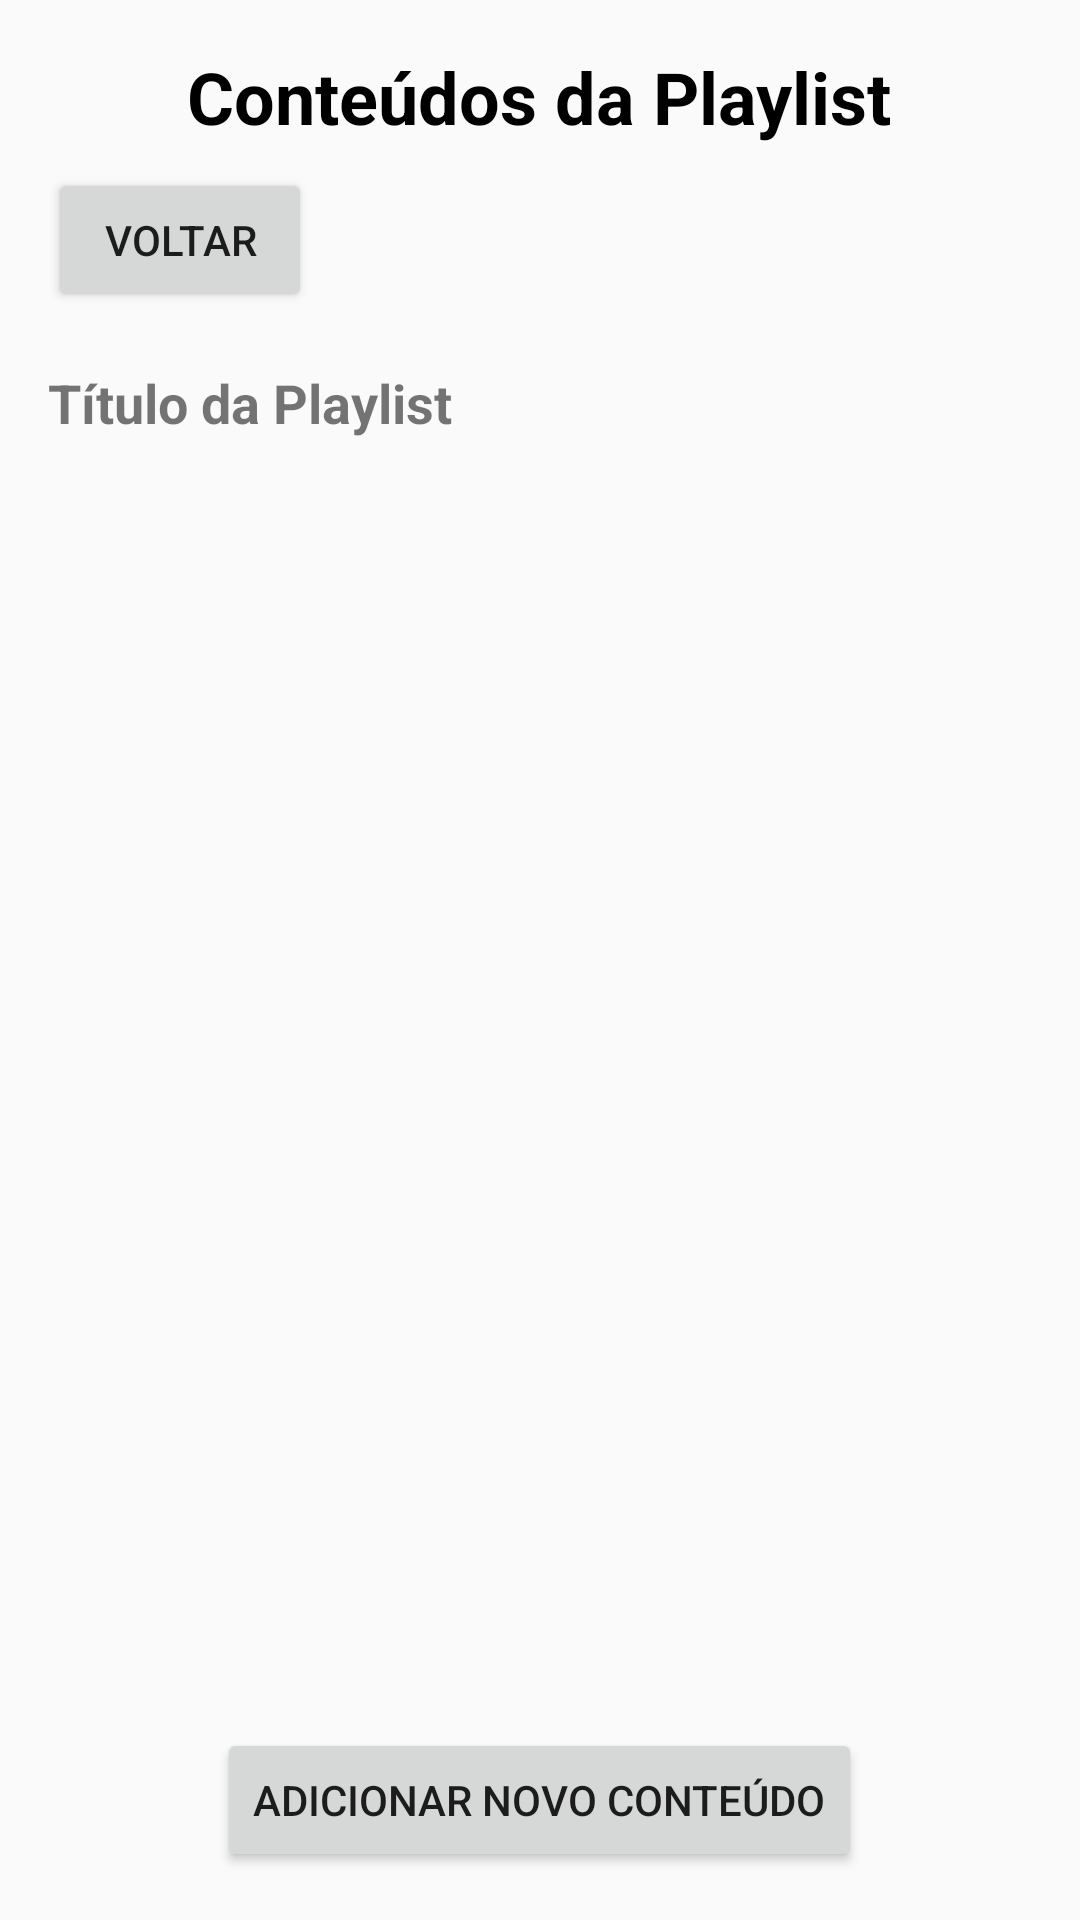

Reconstruct the res/layout file that produces this screen, plus the resources it refers to.
<!-- AndroidManifest.xml: application theme Theme.AppCompat.DayNight.NoActionBar -->
<!-- res/layout/activity_playlist.xml -->
<?xml version="1.0" encoding="utf-8"?>
<RelativeLayout xmlns:android="http://schemas.android.com/apk/res/android"
android:layout_width="match_parent"
android:layout_height="match_parent"
android:padding="16dp">

<TextView
    android:id="@+id/title_dashboard"
    android:layout_width="wrap_content"
    android:layout_height="wrap_content"
    android:text="Conteúdos da Playlist"
    android:textSize="24sp"
    android:textStyle="bold"
    android:layout_centerHorizontal="true"
    android:layout_marginBottom="16dp"
    android:textColor="#000" />

<Button
    android:id="@+id/btn_return"
    android:layout_width="wrap_content"
    android:layout_height="wrap_content"
    android:layout_below="@id/title_dashboard"
    android:text="Voltar"
    android:layout_alignParentStart="true"
    android:layout_alignParentTop="true"
    android:layout_marginTop="40dp"
    android:visibility="visible"/>

<TextView
    android:id="@+id/playlistTitle"
    android:layout_width="wrap_content"
    android:layout_height="wrap_content"
    android:layout_below="@id/btn_return"
    android:layout_marginBottom="20dp"
    android:paddingTop="18dp"
    android:text="Título da Playlist"
    android:textSize="18sp"
    android:textStyle="bold" />

<androidx.recyclerview.widget.RecyclerView
    android:id="@+id/recyclerViewPlaylistContents"
    android:layout_width="match_parent"
    android:layout_height="0dp"
    android:layout_below="@id/playlistTitle"
    android:layout_above="@id/btn_add_content"
    android:paddingTop="8dp"/>

<Button
    android:id="@+id/btn_add_content"
    android:layout_width="wrap_content"
    android:layout_height="wrap_content"
    android:layout_alignParentBottom="true"
    android:layout_centerHorizontal="true"
    android:text="Adicionar Novo Conteúdo"
    android:visibility="visible"/>

</RelativeLayout>
<!-- resources referenced by this layout -->
<resources>

</resources>
